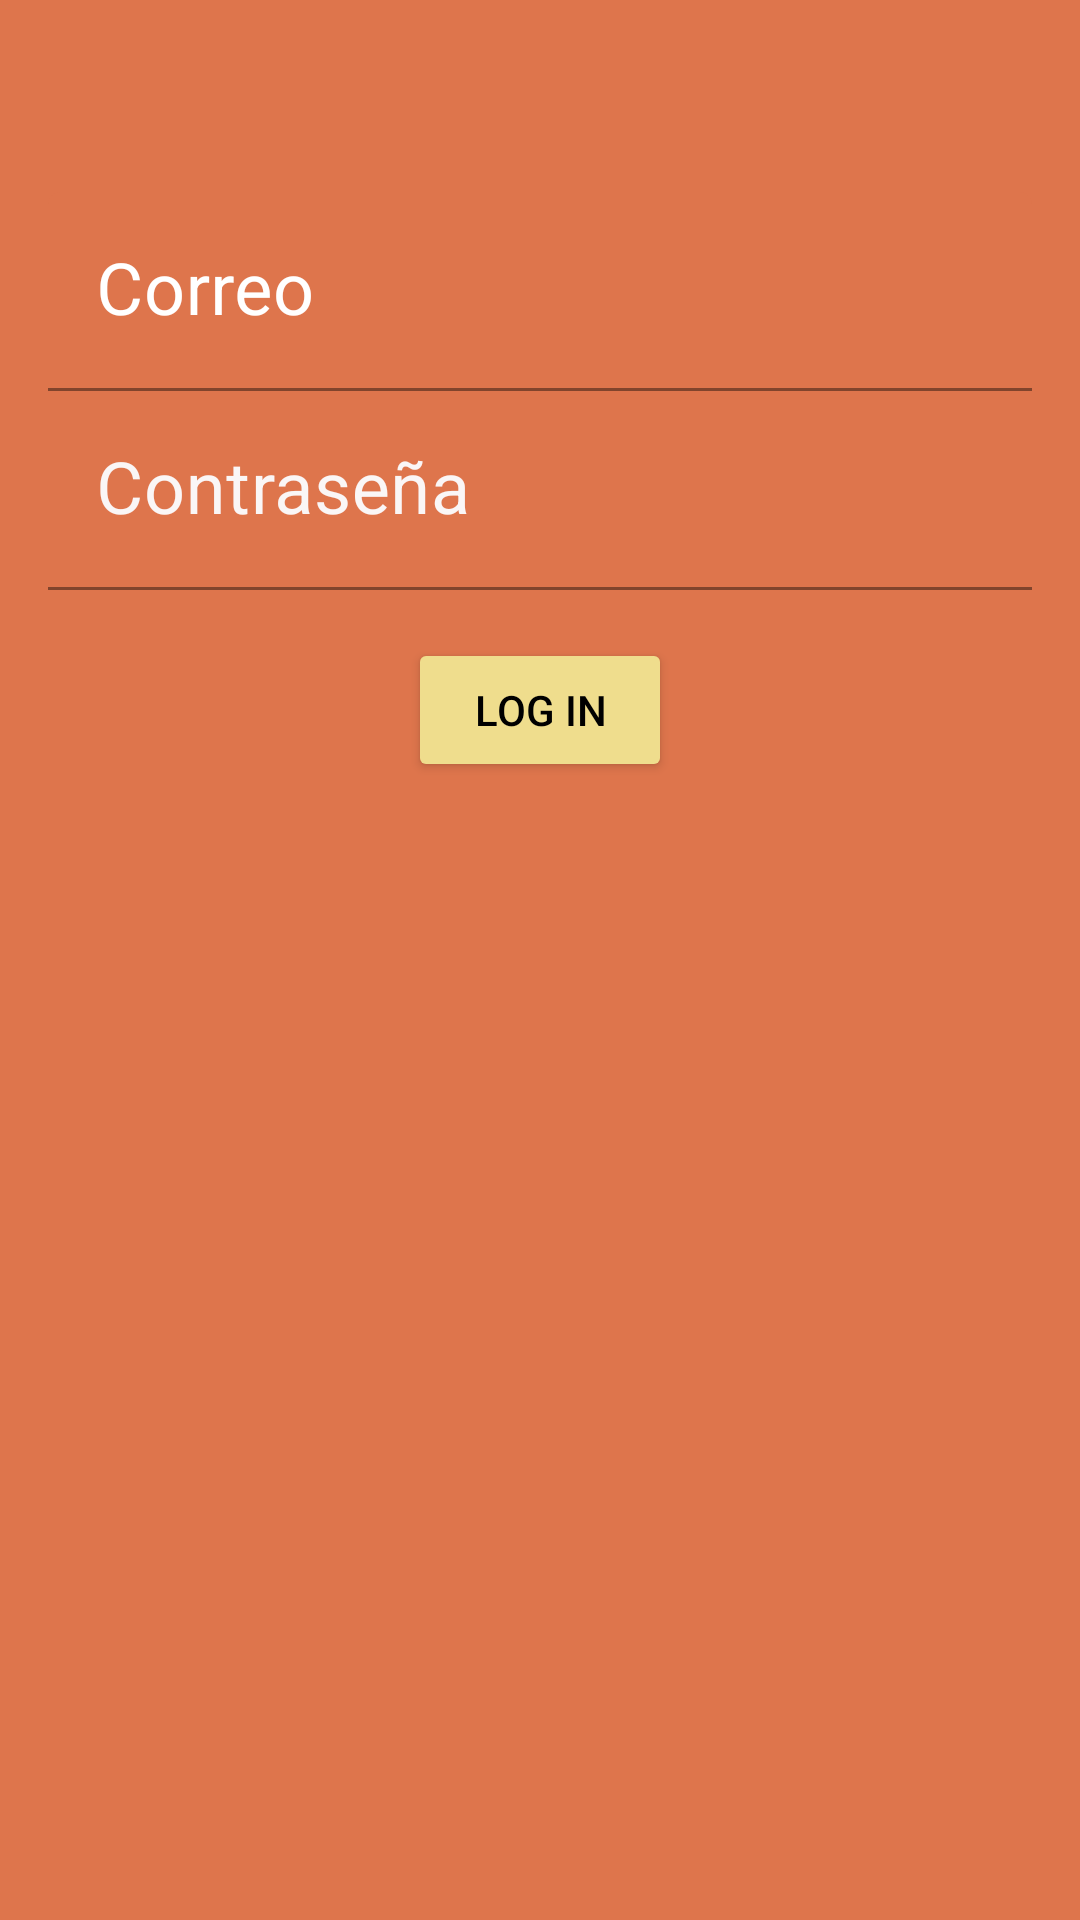

Write the Android layout XML for this screen, with the resource values it uses.
<!-- AndroidManifest.xml: application theme Theme.Ontas -->
<!-- res/layout/activity_crear_usuario.xml -->
<?xml version="1.0" encoding="utf-8"?>
<androidx.constraintlayout.widget.ConstraintLayout xmlns:android="http://schemas.android.com/apk/res/android"
    xmlns:app="http://schemas.android.com/apk/res-auto"
    xmlns:tools="http://schemas.android.com/tools"
    android:layout_width="match_parent"
    android:layout_height="match_parent"
    android:background="#DE754C"
    tools:context=".CrearUsuario">

    <Button
        android:id="@+id/btnInicioSesion"
        android:layout_width="wrap_content"
        android:layout_height="wrap_content"
        android:layout_marginStart="32dp"
        android:layout_marginTop="16dp"
        android:layout_marginEnd="32dp"
        android:backgroundTint="#EFDD8D"
        android:clickable="true"
        android:onClick="log"
        android:text="Log in"
        android:textColor="#000000"
        app:layout_constraintEnd_toEndOf="parent"
        app:layout_constraintStart_toStartOf="parent"
        app:layout_constraintTop_toBottomOf="@+id/linearLayout" />

    <LinearLayout
        android:id="@+id/linearLayout"
        android:layout_width="0dp"
        android:layout_height="wrap_content"
        android:layout_marginStart="16dp"
        android:layout_marginTop="64dp"
        android:layout_marginEnd="16dp"
        android:orientation="vertical"
        app:layout_constraintEnd_toEndOf="parent"
        app:layout_constraintStart_toStartOf="parent"
        app:layout_constraintTop_toTopOf="parent">

        <com.google.android.material.textfield.TextInputLayout
            android:layout_width="match_parent"
            android:layout_height="match_parent"
            android:textColorHint="#FFFFFF"
            app:boxStrokeColor="#FAF6F6"
            app:endIconTint="#FFFFFF"
            app:hintTextColor="#FDFBFB"
            app:startIconTint="#FAF8F8">

            <com.google.android.material.textfield.TextInputEditText
                android:id="@+id/etCorreo"
                android:layout_width="match_parent"
                android:layout_height="wrap_content"
                android:backgroundTint="#DE754C"
                android:hint="Correo"
                android:textColor="#FBF6F6"
                android:textColorHint="#FBF9F9"
                android:textSize="24sp" />
        </com.google.android.material.textfield.TextInputLayout>

        <com.google.android.material.textfield.TextInputLayout
            android:layout_width="match_parent"
            android:layout_height="match_parent"
            android:background="#DE754C"
            android:textColorHint="#FAF6F6"
            app:boxStrokeColor="#F8F6F6"
            app:hintTextColor="#F8F1F1">

            <com.google.android.material.textfield.TextInputEditText
                android:id="@+id/etContraseña"
                android:layout_width="match_parent"
                android:layout_height="wrap_content"
                android:background="#DE754C"
                android:hint="Contraseña"
                android:password="true"
                android:textColor="#F8F5F5"
                android:textColorHint="#F6F4F4"
                android:textSize="24sp" />
        </com.google.android.material.textfield.TextInputLayout>

    </LinearLayout>

</androidx.constraintlayout.widget.ConstraintLayout>
<!-- resources referenced by this layout -->
<resources>
  <style name="Theme.Ontas" parent="Theme.MaterialComponents.DayNight.DarkActionBar">
          
          <item name="colorPrimary">@color/naranja</item>
          <item name="colorPrimaryVariant">@color/purple_700</item>
          <item name="colorOnPrimary">@color/white</item>
          
          <item name="colorSecondary">@color/teal_200</item>
          <item name="colorSecondaryVariant">@color/teal_700</item>
          <item name="colorOnSecondary">@color/black</item>
          
          <item name="android:statusBarColor" tools:targetApi="l">?attr/colorPrimaryVariant</item>
          
      </style>
  <color name="naranja">#DE754C</color>
  <color name="purple_700">#FF3700B3</color>
  <color name="white">#FFFFFFFF</color>
  <color name="teal_200">#FF03DAC5</color>
  <color name="teal_700">#FF018786</color>
  <color name="black">#FF000000</color>
</resources>
